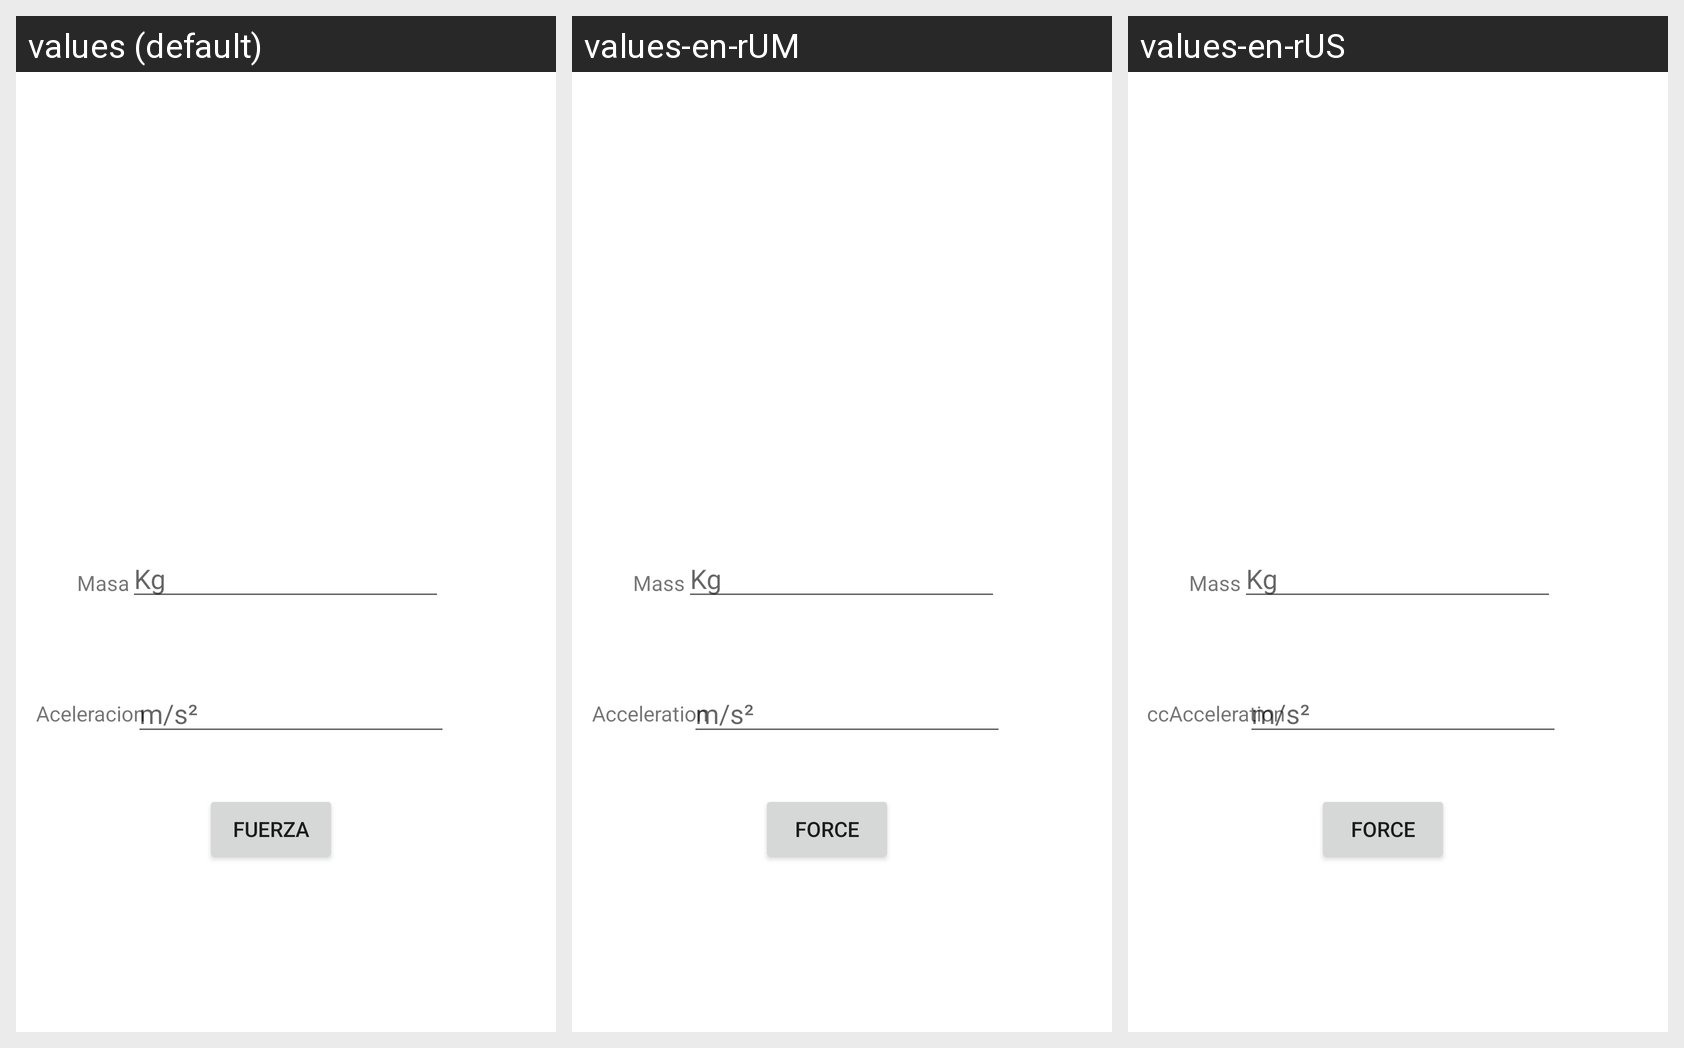

For this localized Android screen grid, give each drawn string resource with its value in every locale shown.
Android screen res/layout/fragment_formula3.xml rendered under 3 locales, left to right: values (default), values-en-rUM, values-en-rUS. Device: Nexus 5 (rendered at 1080×1920; each locale shown at half size, 540×960, under a caption strip naming it); theme Theme.MathApplication.
Strings drawn on this screen, with the default value and each locale's value (text and hints the layout hard-codes, and strings that could not be matched under every locale, appear in the picture but are not listed):

unidadAceleraion
  values: m/s²
  values-en-rUM: m/s²
  values-en-rUS: m/s²

masa
  values: Masa
  values-en-rUM: Mass
  values-en-rUS: Mass

aceleration
  values: Aceleracion
  values-en-rUM: Acceleration
  values-en-rUS: ccAcceleration

Mass
  values: Kg
  values-en-rUM: Kg
  values-en-rUS: Kg

fuerzabtn
  values: Fuerza
  values-en-rUM: Force
  values-en-rUS: Force
